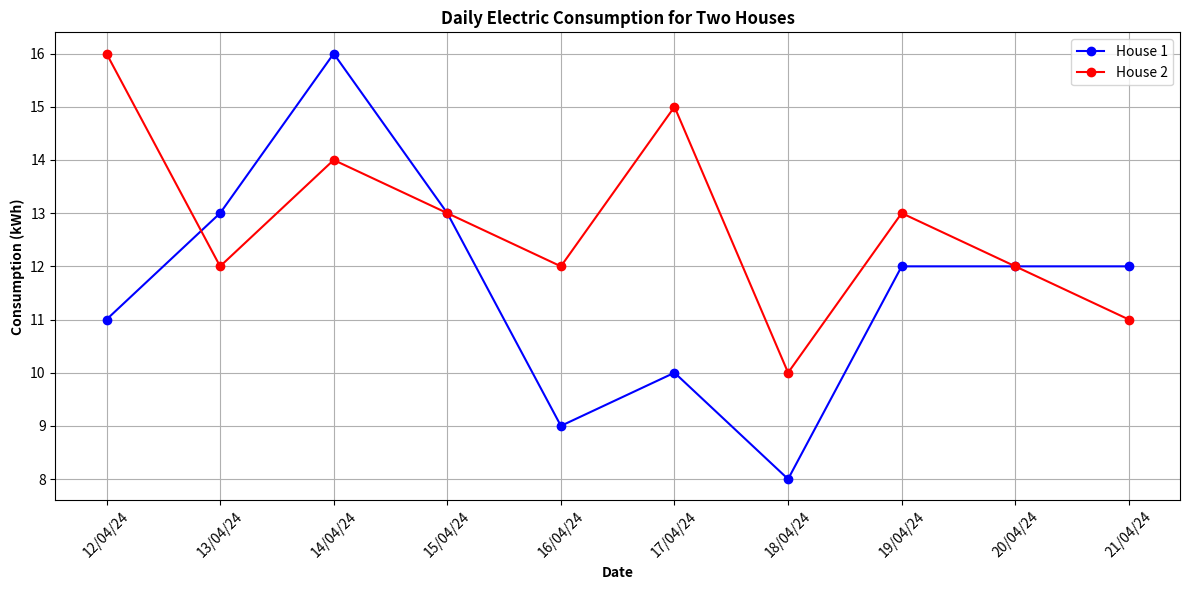

The script that saved this image:
import matplotlib.pyplot as plt

# Data
days = ['12/04/24', '13/04/24', '14/04/24', '15/04/24', '16/04/24', '17/04/24', '18/04/24', '19/04/24', '20/04/24', '21/04/24']
house_1_consumption = [11, 13, 16, 13, 9, 10, 8, 12, 12, 12]
house_2_consumption = [16, 12, 14, 13, 12, 15, 10, 13, 12, 11]

# Plotting
plt.figure(figsize=(12, 6))

plt.plot(days, house_1_consumption, marker='o', color='blue', label='House 1')
plt.plot(days, house_2_consumption, marker='o', color='red', label='House 2')

plt.xlabel('Date', fontweight='bold')
plt.ylabel('Consumption (kWh)', fontweight='bold')
plt.title('Daily Electric Consumption for Two Houses', fontweight='bold')
plt.xticks(rotation=45)
plt.legend()

plt.tight_layout()
plt.grid(True)
plt.show()
